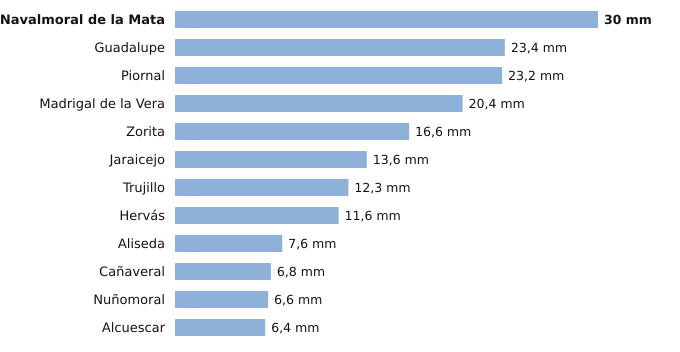

The file beside this chart, header and first rows:
estacion, provincia, indicativo, mm_6_dias_anteriores, mm_hoy, mm_7_dias, horas_de_hoy
Navalmoral de la Mata, Cáceres, 3434X, 30.0, 0.0, 30.0, 5
Guadalupe, Cáceres, 4245X, 23.4, 0.0, 23.4, 5
Piornal, Cáceres, 3516X, 23.2, 0.0, 23.2, 5
Madrigal de la Vera, Cáceres, 3423I, 20.4, 0.0, 20.4, 5
Zorita, Cáceres, 4347X, 16.6, 0.0, 16.6, 5
Jaraicejo, Cáceres, 3455X, 13.6, 0.0, 13.6, 5
Trujillo, Cáceres, 3463Y, 12.3, 0.0, 12.3, 5
Hervás, Cáceres, 3504X, 11.6, 0.0, 11.6, 5
Aliseda, Cáceres, 3562X, 7.6, 0.0, 7.6, 5
Cañaveral, Cáceres, 3475X, 6.8, 0.0, 6.8, 5
Nuñomoral, Cáceres, 3494U, 6.6, 0.0, 6.6, 5
Alcuescar, Cáceres, 4411C, 6.4, 0.0, 6.4, 5
